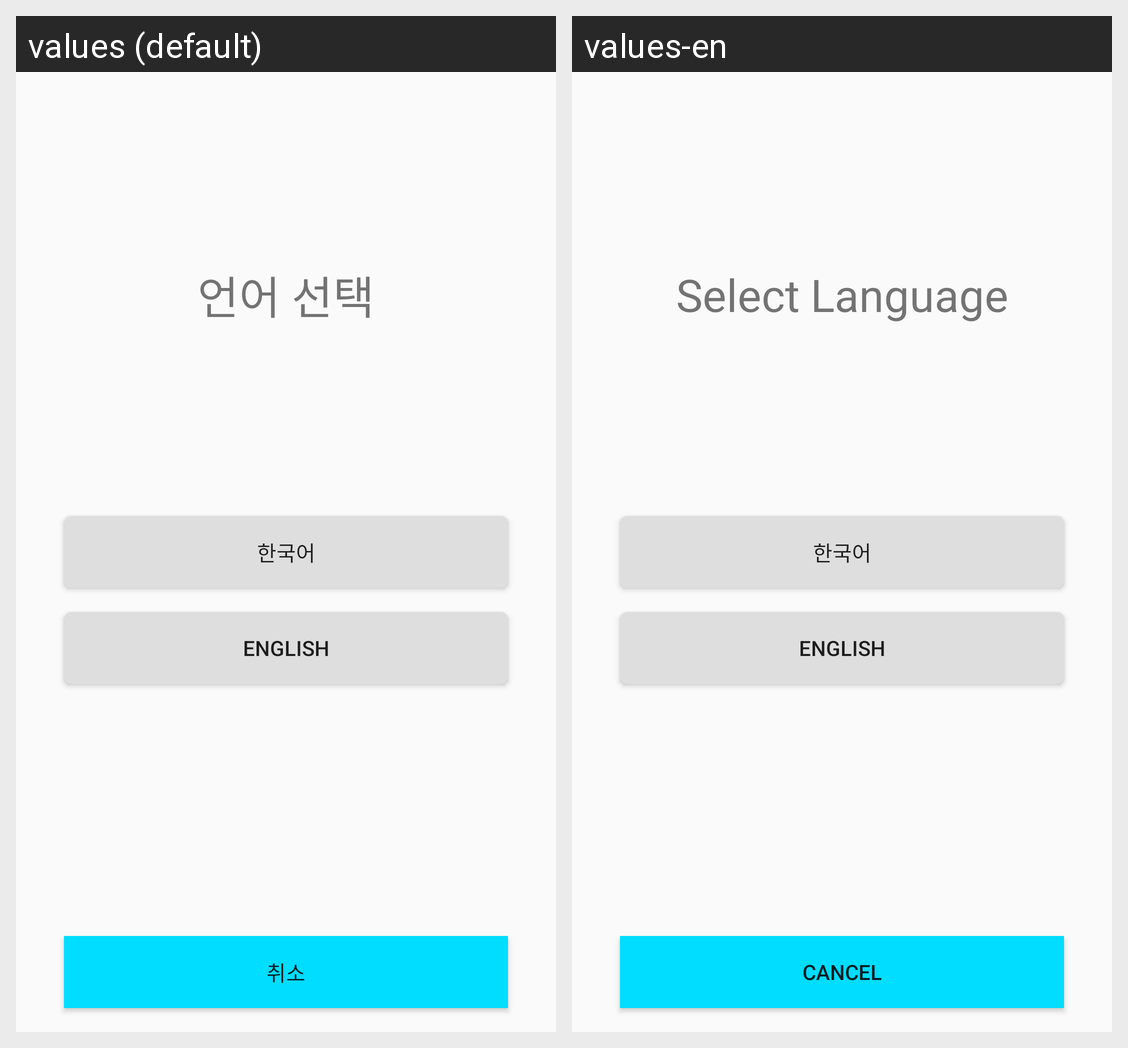

Here is an Android app screen in its default locale and in the app's own translations. Write out the translated-string differences for the strings that appear on this screen.
Android screen res/layout/intro.xml rendered under 2 locales, left to right: values (default), values-en. Device: Nexus 5 (rendered at 1080×1920; each locale shown at half size, 540×960, under a caption strip naming it); theme AppTheme.
Strings drawn on this screen, with the default value and each locale's value (text and hints the layout hard-codes, and strings that could not be matched under every locale, appear in the picture but are not listed):

select_lang
  values: 언어 선택
  values-en: Select Language

cancel
  values: 취소
  values-en: Cancel
